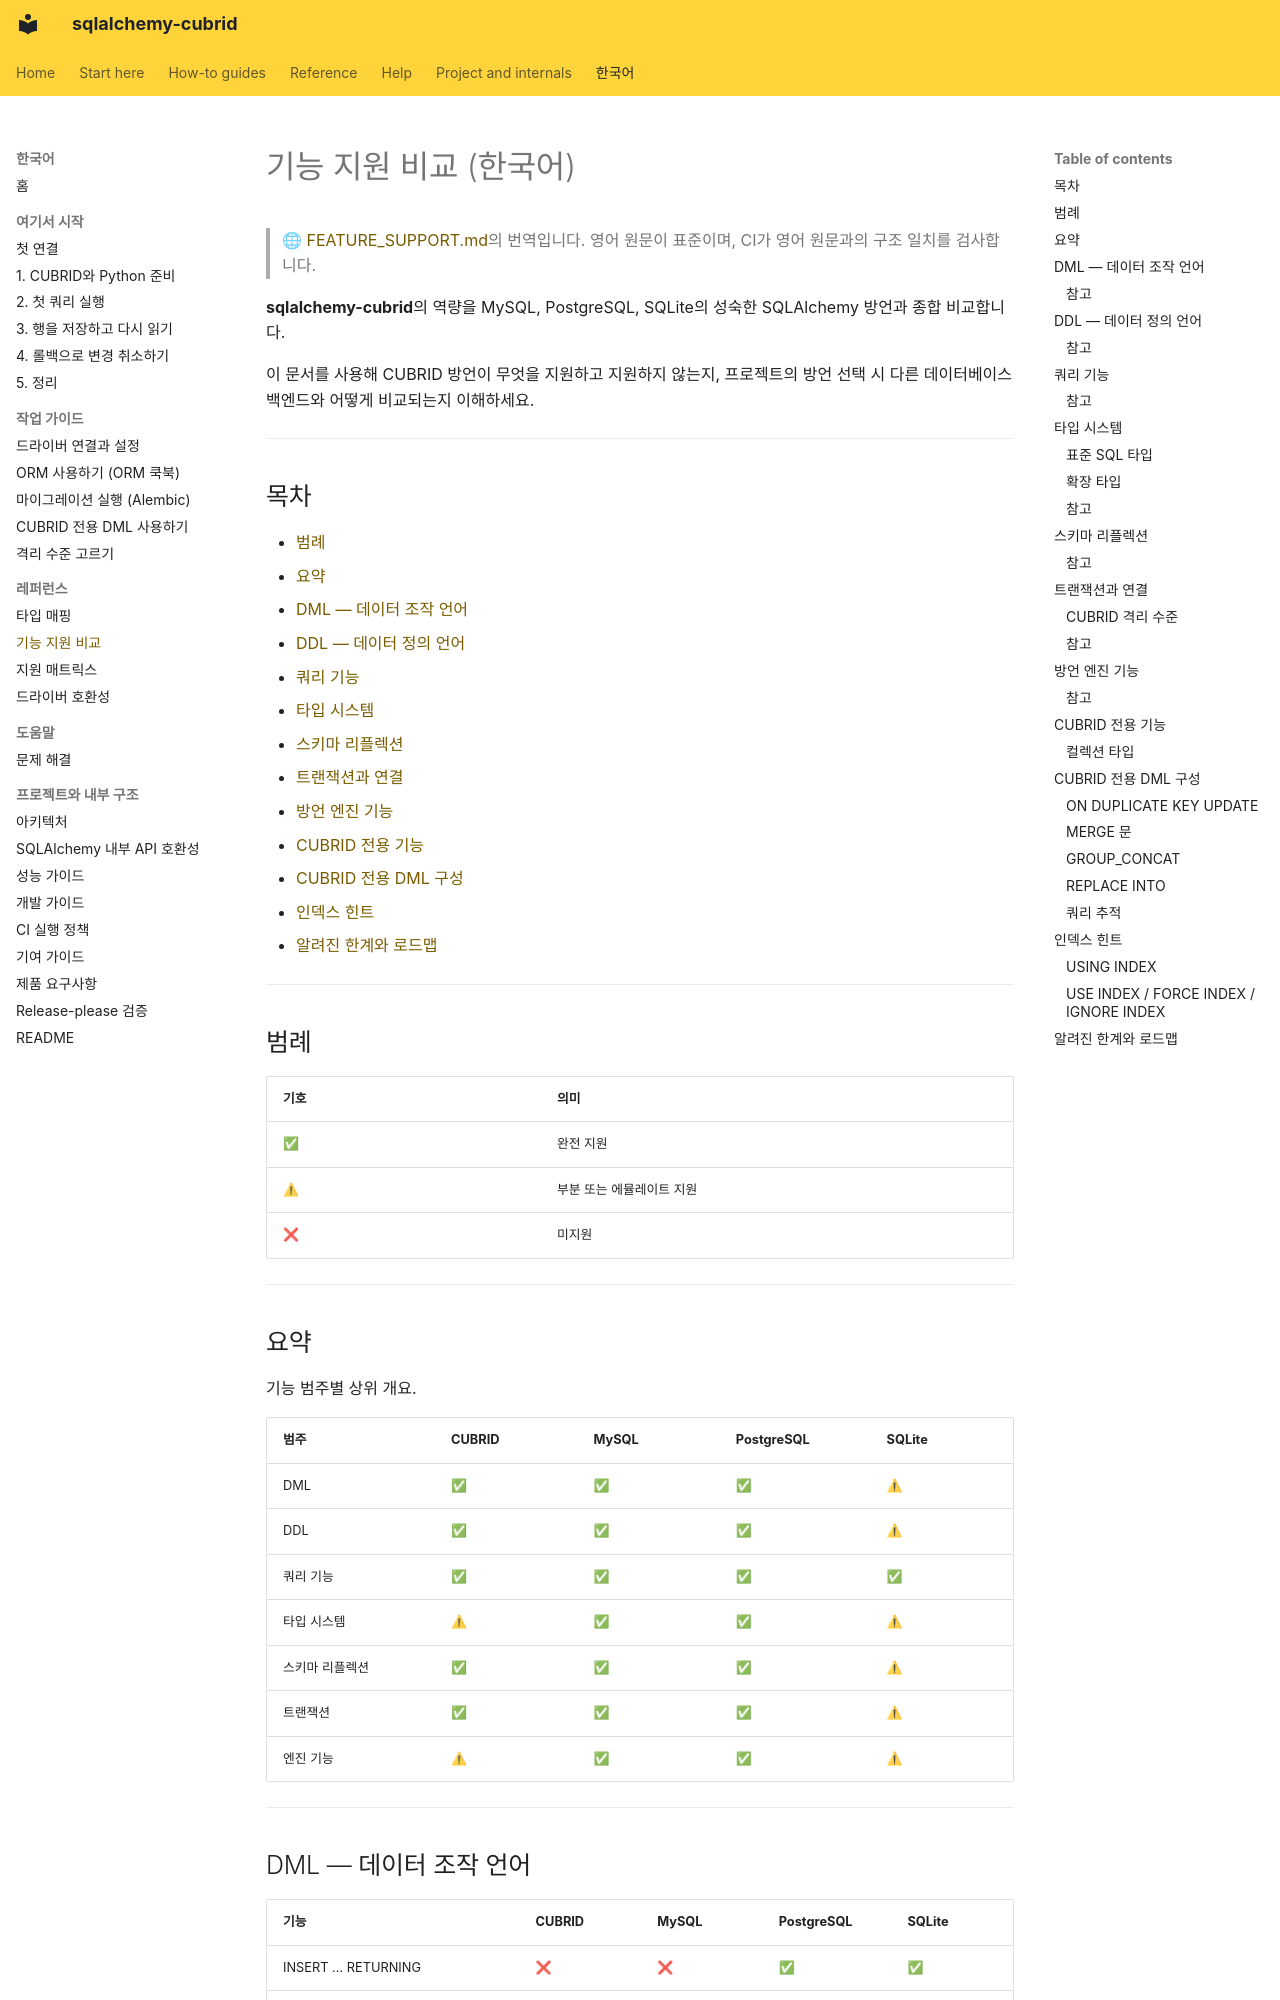

repository: cubrid-lab/sqlalchemy-cubrid · page: ko/FEATURE_SUPPORT/index.html · generator: mkdocs

# 기능 지원 비교 (한국어)

> 🌐 [FEATURE_SUPPORT.md](https://github.com/cubrid-lab/sqlalchemy-cubrid/blob/main/docs/FEATURE_SUPPORT.md)의 번역입니다. 영어 원문이 표준이며, CI가 영어 원문과의 구조 일치를 검사합니다.

**sqlalchemy-cubrid**의 역량을 MySQL, PostgreSQL, SQLite의 성숙한 SQLAlchemy 방언과 종합 비교합니다.

이 문서를 사용해 CUBRID 방언이 무엇을 지원하고 지원하지 않는지, 프로젝트의 방언 선택 시 다른 데이터베이스 백엔드와 어떻게 비교되는지 이해하세요.

---

## 목차

- [범례](#범례)
- [요약](#요약)
- [DML — 데이터 조작 언어](#dml--데이터-조작-언어)
- [DDL — 데이터 정의 언어](#ddl--데이터-정의-언어)
- [쿼리 기능](#쿼리-기능)
- [타입 시스템](#타입-시스템)
- [스키마 리플렉션](#스키마-리플렉션)
- [트랜잭션과 연결](#트랜잭션과-연결)
- [방언 엔진 기능](#방언-엔진-기능)
- [CUBRID 전용 기능](#cubrid-전용-기능)
- [CUBRID 전용 DML 구성](#cubrid-전용-dml-구성)
- [인덱스 힌트](#인덱스-힌트)
- [알려진 한계와 로드맵](#알려진-한계와-로드맵)

---

## 범례

| 기호 | 의미 |
|--------|---------|
| ✅ | 완전 지원 |
| ⚠ | 부분 또는 에뮬레이트 지원 |
| ❌ | 미지원 |

---

## 요약

기능 범주별 상위 개요.

| 범주 | CUBRID | MySQL | PostgreSQL | SQLite |
|----------|--------|-------|------------|--------|
| DML | ✅ | ✅ | ✅ | ⚠ |
| DDL | ✅ | ✅ | ✅ | ⚠ |
| 쿼리 기능 | ✅ | ✅ | ✅ | ✅ |
| 타입 시스템 | ⚠ | ✅ | ✅ | ⚠ |
| 스키마 리플렉션 | ✅ | ✅ | ✅ | ⚠ |
| 트랜잭션 | ✅ | ✅ | ✅ | ⚠ |
| 엔진 기능 | ⚠ | ✅ | ✅ | ⚠ |

---

## DML — 데이터 조작 언어

| 기능 | CUBRID | MySQL | PostgreSQL | SQLite |
|---------|--------|-------|------------|--------|
| INSERT … RETURNING | ❌ | ❌ | ✅ | ✅ |
| UPDATE … RETURNING | ❌ | ❌ | ✅ | ✅ |
| DELETE … RETURNING | ❌ | ❌ | ✅ | ✅ |
| INSERT … DEFAULT VALUES | ✅ | ❌ | ✅ | ✅ |
| 빈 INSERT | ✅ | ⚠ | ✅ | ✅ |
| 다중 행 INSERT | ✅ | ✅ | ✅ | ✅ |
| INSERT FROM SELECT | ✅ | ✅ | ✅ | ✅ |
| ON DUPLICATE KEY UPDATE | ✅ | ✅ | ❌ | ❌ |
| MERGE 문 | ✅ | ❌ | ❌ | ❌ |
| REPLACE INTO | ✅ | ✅ | ❌ | ✅ |
| FOR UPDATE (행 잠금) | ✅ | ✅ | ✅ | ❌ |
| LIMIT를 가진 UPDATE | ✅ | ✅ | ❌ | ❌ |
| TRUNCATE TABLE | ✅ | ✅ | ✅ | ❌ |
| IS DISTINCT FROM | ✅ | ❌ | ✅ | ❌ |
| Postfetch LASTROWID | ✅ | ✅ | ❌ | ✅ |
